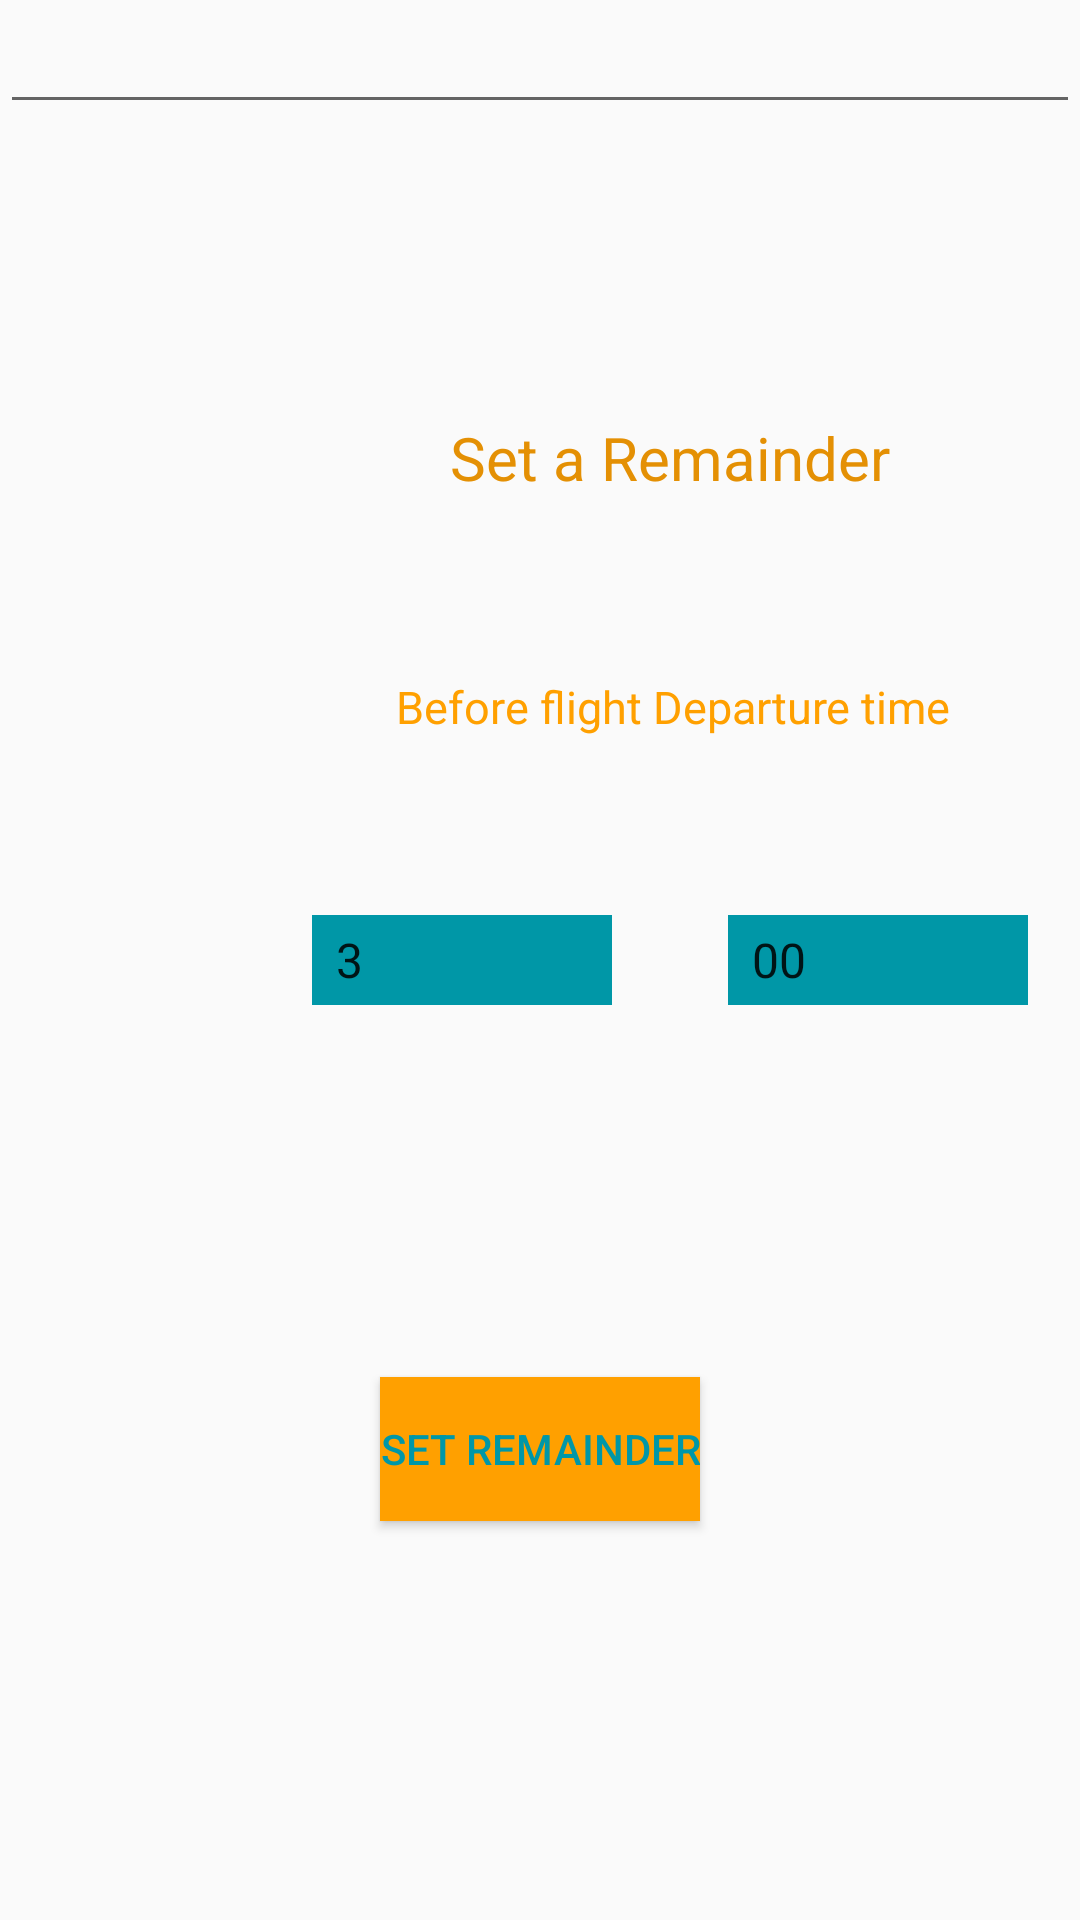

The Android layout XML behind this screen, and the referenced resources:
<!-- AndroidManifest.xml: application theme AppTheme -->
<!-- res/layout/activity_alarm.xml -->
<?xml version="1.0" encoding="utf-8"?>
<androidx.constraintlayout.widget.ConstraintLayout xmlns:android="http://schemas.android.com/apk/res/android"
    xmlns:app="http://schemas.android.com/apk/res-auto"
    xmlns:tools="http://schemas.android.com/tools"
    android:layout_width="match_parent"
    android:layout_height="match_parent"
    tools:context=".Alarm">

    <TextView
        android:id="@+id/textView9"
        android:layout_width="match_parent"
        android:layout_height="wrap_content"
        android:text="                              Set a Remainder"
        android:textColor="#E49004"
        android:textSize="20sp"
        app:layout_constraintBottom_toTopOf="@+id/spinner"
        app:layout_constraintTop_toTopOf="parent" />

    <Button
        android:layout_width="wrap_content"
        android:layout_height="wrap_content"
        android:background="#FFA000"
        android:onClick="setAlarm"
        android:text="SET REMAINDER"
        android:textColor="#0097A7"
        app:layout_constraintBottom_toBottomOf="parent"
        app:layout_constraintEnd_toEndOf="parent"
        app:layout_constraintStart_toStartOf="parent"
        app:layout_constraintTop_toBottomOf="@+id/spinner"
        app:layout_constraintVertical_bias="0.483" />

    <TextView
        android:id="@+id/textView11"
        android:layout_width="match_parent"
        android:layout_height="wrap_content"
        android:text="                                    Before flight Departure time"
        android:textColor="#FFA000"
        android:textSize="15sp"
        app:layout_constraintBottom_toTopOf="@+id/spinner"
        app:layout_constraintTop_toBottomOf="@+id/textView9"
        tools:ignore="HardcodedText" />

    <Spinner

        android:id="@+id/spinner"
        android:layout_width="100sp"
        android:layout_height="30dp"
        android:layout_marginStart="104dp"
        android:background="#0097A7"
        android:entries="@array/hours"
        app:layout_constraintBottom_toBottomOf="parent"
        app:layout_constraintStart_toStartOf="parent"
        app:layout_constraintTop_toTopOf="parent" />

    <EditText
        android:id="@+id/et"
        android:layout_width="match_parent"
        android:layout_height="wrap_content" />

    <Spinner

        android:id="@+id/spinner2"
        android:layout_width="100sp"
        android:layout_height="30dp"
        android:layout_marginStart="121dp"
        android:background="#0097A7"
        android:entries="@array/minutes"
        app:layout_constraintBottom_toBottomOf="parent"
        app:layout_constraintEnd_toEndOf="parent"
        app:layout_constraintStart_toStartOf="@+id/spinner"
        app:layout_constraintTop_toTopOf="parent" />
</androidx.constraintlayout.widget.ConstraintLayout>
<!-- resources referenced by this layout -->
<resources>
  <array name="hours">
  
          <item>"3"</item>
  
          <item>"4"</item>
  
          <item>"5"</item>
  
          <item>"6"</item>
  
          <item>"7"</item>
  
          <item>"8"</item>
  
          <item>"9"</item>
  
          <item>"10"</item>
  
          <item>"11"</item>
  
          <item>"12"</item>
  
      </array>
  <array name="minutes">
  
          <item>"00"</item>
  
          <item>"15"</item>
  
          <item>"30"</item>
  
      </array>
  <style name="AppTheme" parent="Theme.AppCompat.Light.DarkActionBar">
  
          
  
          <item name="colorPrimary">@color/colorPrimary</item>
  
          <item name="colorPrimaryDark">@color/colorPrimaryDark</item>
  
          <item name="colorAccent">@color/colorAccent</item>
  
      </style>
  <!-- not gathered from this repository: default colours our renderer supplied (Android Studio template values) -->
  <color name="colorPrimary">#FF6200EE</color>
  <color name="colorPrimaryDark">#FF3700B3</color>
  <color name="colorAccent">#FF03DAC5</color>
</resources>
